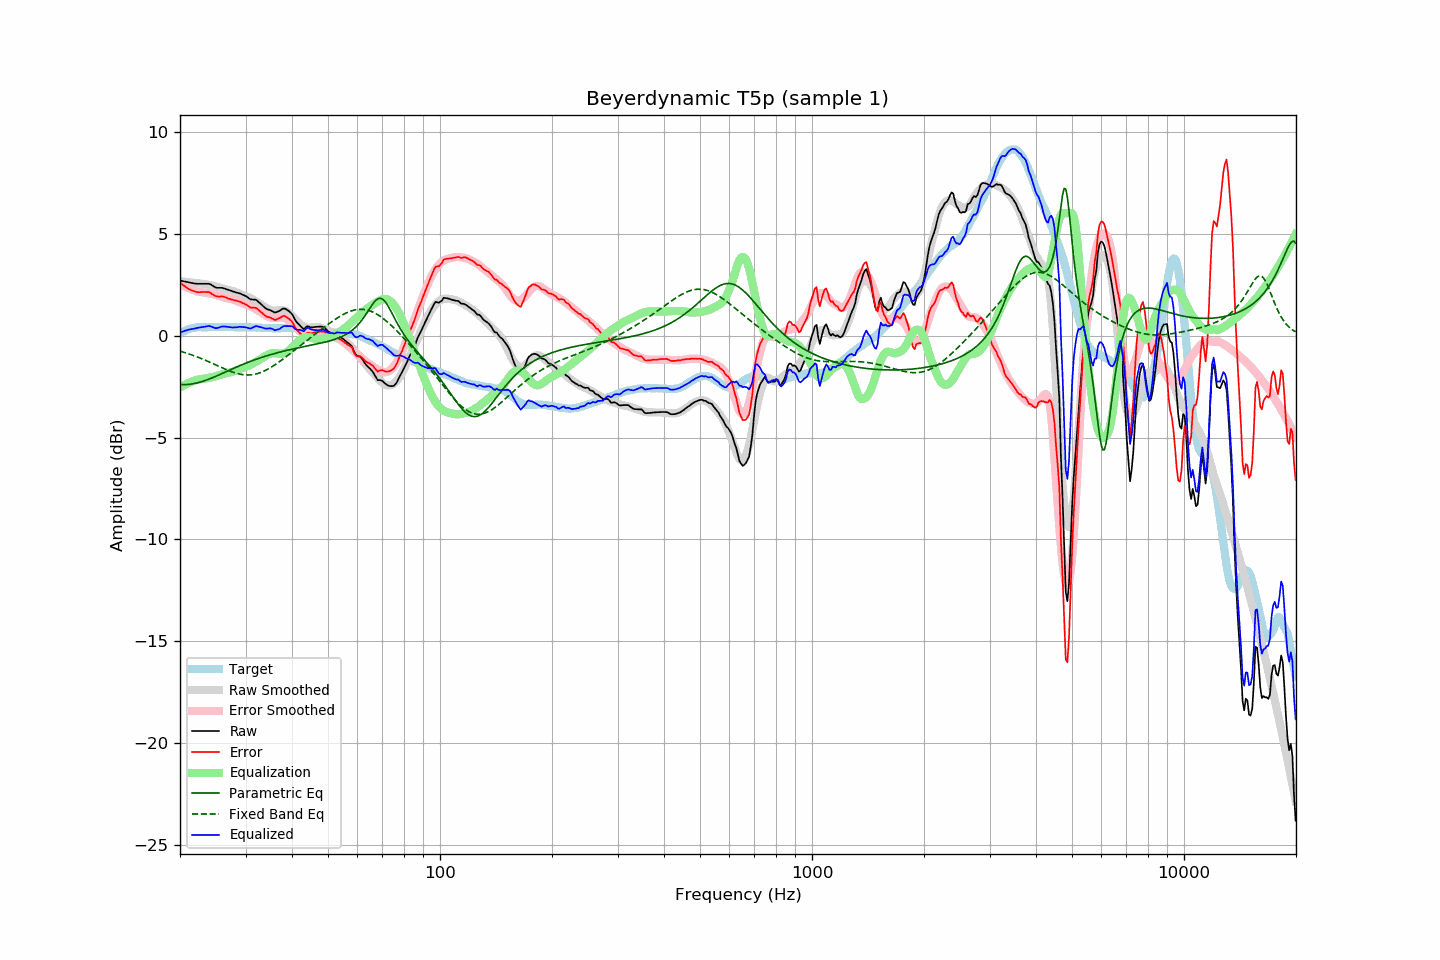

Source data for this figure (header and first rows):
frequency, raw, error, smoothed, error_smoothed, equalization, parametric_eq, fixed_band_eq, equalized_raw, equalized_smoothed, target
20.00, 2.69, 2.60, 2.67, 2.55, -2.55, -2.40, -0.76, 0.15, 0.13, 0.10
20.20, 2.68, 2.54, 2.66, 2.50, -2.50, -2.41, -0.79, 0.18, 0.16, 0.15
20.40, 2.66, 2.47, 2.66, 2.46, -2.46, -2.41, -0.81, 0.21, 0.20, 0.20
20.61, 2.65, 2.43, 2.65, 2.42, -2.42, -2.41, -0.83, 0.24, 0.23, 0.23
20.81, 2.63, 2.36, 2.64, 2.38, -2.38, -2.40, -0.86, 0.26, 0.26, 0.28
21.02, 2.62, 2.31, 2.63, 2.34, -2.34, -2.40, -0.88, 0.28, 0.29, 0.32
21.23, 2.60, 2.27, 2.62, 2.30, -2.30, -2.39, -0.91, 0.30, 0.31, 0.33
21.44, 2.58, 2.23, 2.61, 2.27, -2.27, -2.38, -0.94, 0.31, 0.34, 0.35
21.66, 2.57, 2.20, 2.60, 2.24, -2.24, -2.36, -0.97, 0.33, 0.36, 0.37
21.87, 2.55, 2.17, 2.59, 2.21, -2.21, -2.35, -0.99, 0.34, 0.37, 0.38
22.09, 2.54, 2.14, 2.57, 2.18, -2.18, -2.33, -1.02, 0.36, 0.39, 0.40
22.31, 2.54, 2.13, 2.56, 2.16, -2.16, -2.31, -1.05, 0.38, 0.40, 0.41
22.54, 2.54, 2.13, 2.56, 2.15, -2.15, -2.29, -1.09, 0.39, 0.41, 0.41
22.76, 2.54, 2.13, 2.55, 2.14, -2.14, -2.27, -1.12, 0.40, 0.41, 0.41
22.99, 2.54, 2.14, 2.54, 2.13, -2.13, -2.25, -1.15, 0.42, 0.42, 0.40
23.22, 2.54, 2.14, 2.53, 2.11, -2.11, -2.22, -1.18, 0.43, 0.42, 0.40
23.45, 2.54, 2.14, 2.52, 2.10, -2.10, -2.19, -1.22, 0.44, 0.42, 0.40
23.69, 2.54, 2.13, 2.50, 2.08, -2.08, -2.17, -1.25, 0.46, 0.42, 0.41
23.92, 2.54, 2.13, 2.49, 2.07, -2.07, -2.14, -1.29, 0.47, 0.42, 0.41
24.16, 2.51, 2.09, 2.47, 2.06, -2.06, -2.10, -1.32, 0.46, 0.42, 0.42
24.40, 2.46, 2.03, 2.46, 2.04, -2.04, -2.07, -1.36, 0.42, 0.42, 0.43
24.65, 2.41, 1.99, 2.44, 2.02, -2.02, -2.04, -1.39, 0.39, 0.42, 0.42
24.89, 2.36, 1.94, 2.42, 2.00, -2.00, -2.01, -1.43, 0.36, 0.42, 0.42
25.14, 2.34, 1.92, 2.40, 1.97, -1.97, -1.97, -1.46, 0.37, 0.42, 0.42
25.39, 2.34, 1.91, 2.37, 1.95, -1.95, -1.94, -1.50, 0.39, 0.42, 0.43
25.65, 2.34, 1.92, 2.35, 1.92, -1.92, -1.90, -1.54, 0.42, 0.42, 0.43
25.91, 2.34, 1.93, 2.32, 1.90, -1.90, -1.87, -1.57, 0.44, 0.42, 0.42
26.16, 2.32, 1.91, 2.30, 1.88, -1.88, -1.83, -1.61, 0.44, 0.42, 0.42
26.43, 2.30, 1.89, 2.28, 1.86, -1.86, -1.80, -1.64, 0.44, 0.42, 0.42
26.69, 2.27, 1.86, 2.26, 1.84, -1.84, -1.76, -1.68, 0.43, 0.42, 0.42
26.96, 2.24, 1.82, 2.24, 1.82, -1.82, -1.73, -1.71, 0.42, 0.42, 0.42
27.23, 2.22, 1.80, 2.22, 1.81, -1.81, -1.69, -1.74, 0.42, 0.42, 0.42
27.50, 2.19, 1.77, 2.20, 1.79, -1.79, -1.65, -1.77, 0.40, 0.41, 0.42
27.77, 2.16, 1.75, 2.18, 1.77, -1.77, -1.62, -1.80, 0.39, 0.41, 0.41
28.05, 2.14, 1.73, 2.15, 1.74, -1.74, -1.58, -1.82, 0.40, 0.41, 0.41
28.33, 2.11, 1.71, 2.12, 1.71, -1.71, -1.55, -1.85, 0.40, 0.41, 0.40
28.62, 2.09, 1.69, 2.09, 1.68, -1.68, -1.52, -1.87, 0.42, 0.41, 0.40
28.90, 2.07, 1.66, 2.05, 1.64, -1.64, -1.48, -1.89, 0.43, 0.41, 0.41
29.19, 2.04, 1.64, 2.02, 1.61, -1.61, -1.45, -1.90, 0.43, 0.41, 0.40
29.48, 2.00, 1.59, 1.99, 1.59, -1.59, -1.41, -1.92, 0.42, 0.41, 0.42
29.78, 1.97, 1.57, 1.96, 1.56, -1.56, -1.38, -1.92, 0.42, 0.41, 0.41
30.08, 1.93, 1.52, 1.94, 1.53, -1.53, -1.35, -1.93, 0.40, 0.40, 0.42
30.38, 1.88, 1.48, 1.90, 1.50, -1.50, -1.32, -1.93, 0.38, 0.40, 0.40
30.68, 1.82, 1.42, 1.87, 1.47, -1.47, -1.29, -1.93, 0.36, 0.40, 0.40
30.99, 1.77, 1.37, 1.83, 1.43, -1.43, -1.26, -1.93, 0.35, 0.40, 0.40
31.30, 1.77, 1.37, 1.79, 1.39, -1.39, -1.23, -1.92, 0.39, 0.40, 0.40
31.61, 1.76, 1.36, 1.74, 1.34, -1.34, -1.20, -1.90, 0.42, 0.40, 0.40
31.93, 1.76, 1.36, 1.70, 1.30, -1.30, -1.17, -1.89, 0.46, 0.40, 0.40
32.24, 1.71, 1.32, 1.65, 1.25, -1.25, -1.14, -1.87, 0.46, 0.39, 0.39
32.57, 1.64, 1.25, 1.60, 1.21, -1.21, -1.12, -1.84, 0.44, 0.39, 0.40
32.89, 1.57, 1.18, 1.54, 1.16, -1.16, -1.09, -1.82, 0.42, 0.39, 0.39
33.22, 1.50, 1.12, 1.49, 1.10, -1.10, -1.06, -1.79, 0.40, 0.38, 0.38
33.55, 1.42, 1.04, 1.43, 1.05, -1.05, -1.04, -1.75, 0.37, 0.38, 0.38
33.89, 1.35, 0.98, 1.38, 1.00, -1.00, -1.01, -1.71, 0.35, 0.38, 0.37
34.23, 1.30, 0.93, 1.33, 0.96, -0.96, -0.99, -1.67, 0.34, 0.37, 0.38
34.57, 1.27, 0.91, 1.29, 0.92, -0.92, -0.96, -1.63, 0.35, 0.37, 0.37
34.92, 1.25, 0.89, 1.26, 0.90, -0.90, -0.94, -1.58, 0.36, 0.37, 0.36
35.27, 1.21, 0.85, 1.24, 0.87, -0.87, -0.92, -1.54, 0.34, 0.36, 0.36
35.62, 1.17, 0.81, 1.23, 0.86, -0.86, -0.90, -1.49, 0.31, 0.36, 0.36
35.97, 1.12, 0.77, 1.22, 0.86, -0.86, -0.87, -1.44, 0.26, 0.36, 0.36
... 635 more rows
